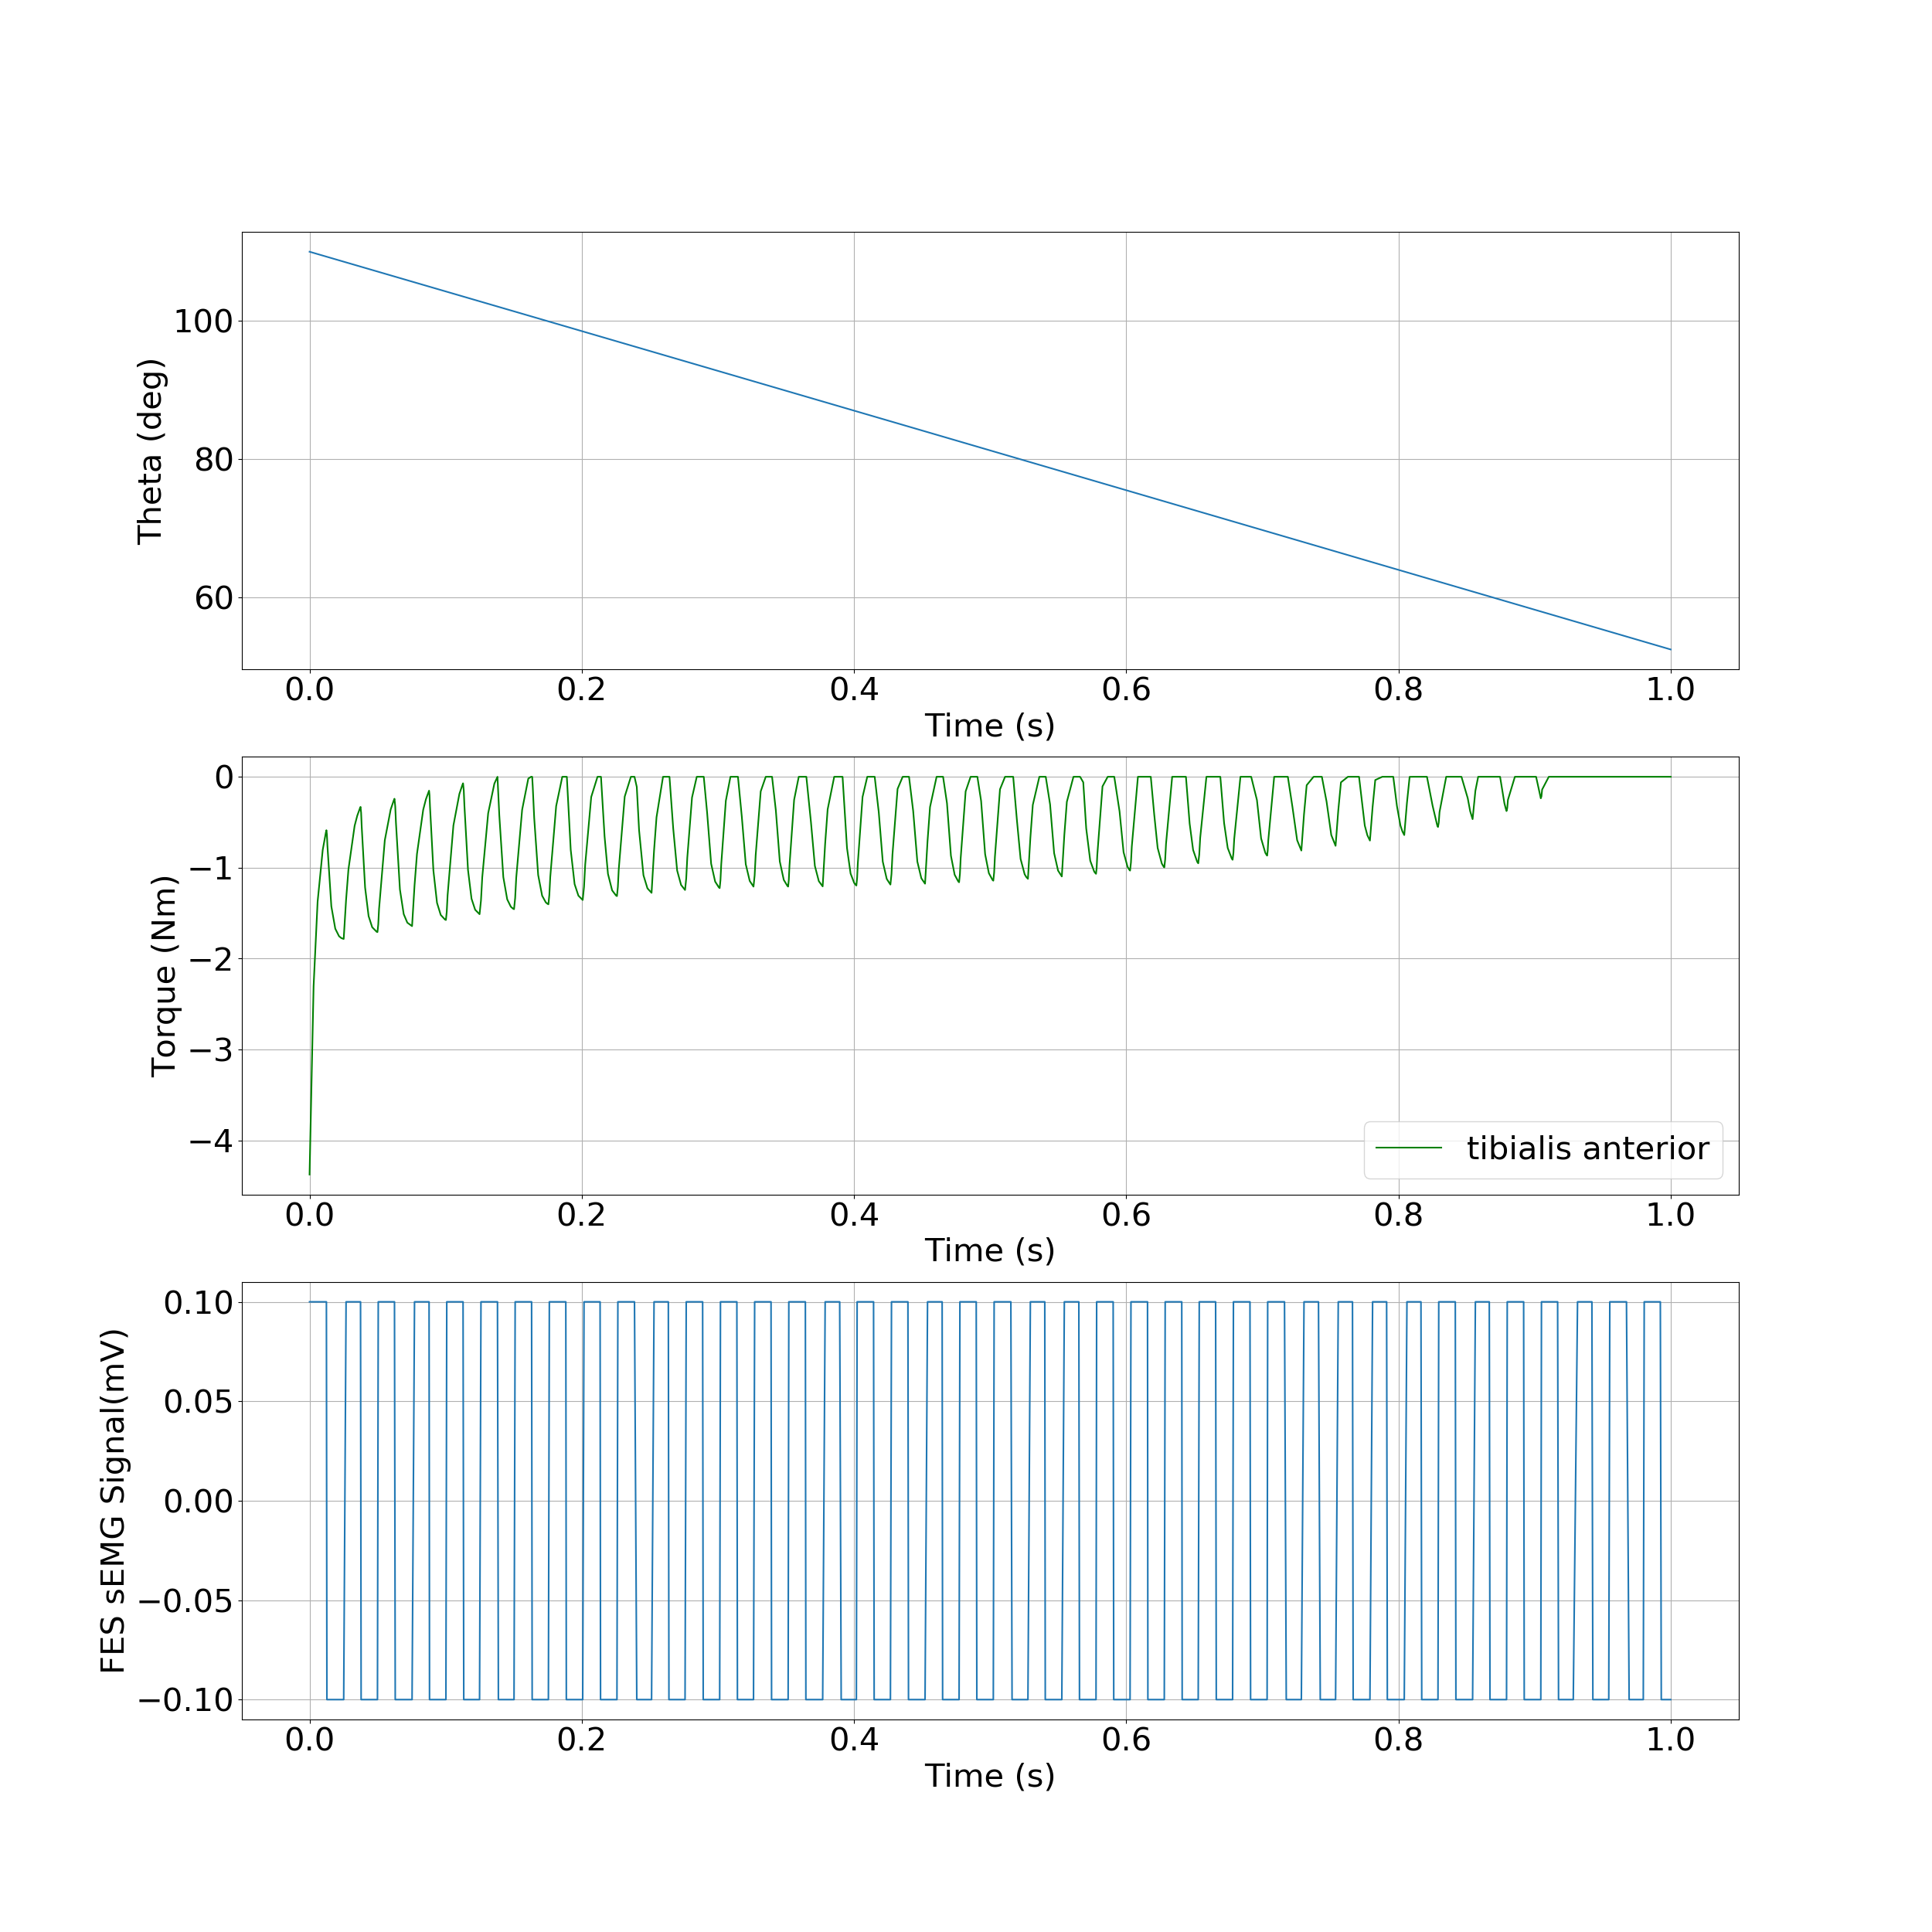

The file beside this chart, header and first rows:
, time, theta, torque
0, 0.0, 1.92, -4.376
1, 0.002965, 1.917, -2.305
2, 0.005908, 1.914, -1.375
3, 0.009662, 1.91, -0.8053
4, 0.01202, 1.908, -0.611
5, 0.01238, 1.907, -0.5877
6, 0.01274, 1.907, -0.6339
7, 0.01311, 1.907, -0.7564
8, 0.016, 1.904, -1.426
9, 0.01889, 1.901, -1.672
10, 0.02166, 1.898, -1.754
11, 0.02337, 1.896, -1.775
12, 0.02508, 1.895, -1.784
13, 0.02683, 1.893, -1.355
14, 0.02857, 1.891, -1.018
15, 0.0331, 1.887, -0.5401
16, 0.03506, 1.885, -0.4272
17, 0.03702, 1.883, -0.3458
18, 0.03745, 1.882, -0.3311
19, 0.03788, 1.882, -0.3969
20, 0.0383, 1.882, -0.5454
21, 0.0408, 1.879, -1.218
22, 0.04337, 1.876, -1.533
23, 0.04602, 1.874, -1.655
24, 0.04931, 1.871, -1.706
25, 0.04989, 1.87, -1.709
26, 0.05047, 1.869, -1.624
27, 0.05105, 1.869, -1.454
28, 0.05528, 1.865, -0.6985
29, 0.05959, 1.86, -0.3601
30, 0.06184, 1.858, -0.2613
31, 0.06239, 1.857, -0.2417
32, 0.06295, 1.857, -0.3261
33, 0.06347, 1.856, -0.5058
34, 0.06639, 1.853, -1.24
35, 0.06917, 1.851, -1.511
36, 0.07183, 1.848, -1.605
37, 0.07531, 1.845, -1.643
38, 0.07711, 1.843, -1.198
39, 0.07891, 1.841, -0.849
40, 0.0835, 1.836, -0.3623
41, 0.08548, 1.834, -0.2475
42, 0.08746, 1.832, -0.1643
43, 0.0878, 1.832, -0.1526
44, 0.08813, 1.832, -0.2034
45, 0.08847, 1.831, -0.3248
46, 0.09098, 1.829, -1.031
47, 0.09363, 1.826, -1.387
48, 0.09636, 1.823, -1.52
49, 0.09955, 1.82, -1.571
50, 0.1002, 1.82, -1.576
51, 0.1008, 1.819, -1.484
52, 0.1014, 1.818, -1.304
53, 0.1057, 1.814, -0.5356
54, 0.1101, 1.81, -0.1885
55, 0.1123, 1.808, -0.09034
56, 0.1128, 1.807, -0.07171
57, 0.1133, 1.806, -0.1488
58, 0.1138, 1.806, -0.3153
59, 0.1164, 1.803, -1.026
... 422 more rows
